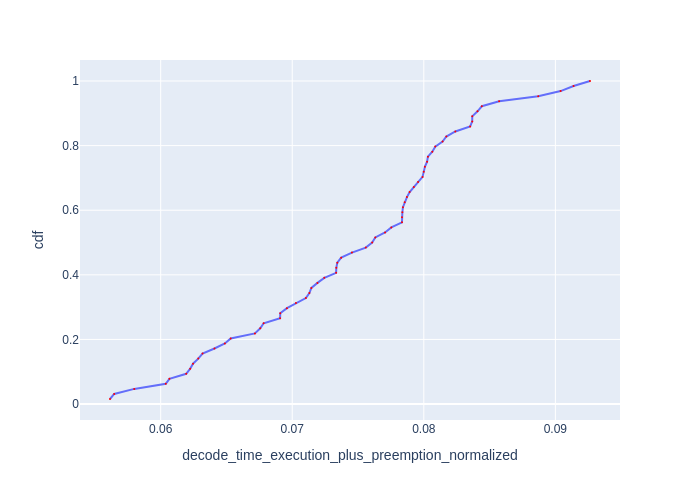

The data file committed next to this chart (first rows):
Request Id, decode_time_execution_plus_preemption_no…, cdf
0_62, 0.05615, 0.01562
0_52, 0.05647, 0.03125
0_44, 0.05799, 0.04688
0_56, 0.06039, 0.0625
0_1, 0.06066, 0.07812
0_43, 0.06194, 0.09375
0_28, 0.06224, 0.1094
0_63, 0.06246, 0.125
0_39, 0.06286, 0.1406
0_4, 0.06318, 0.1562
0_27, 0.06409, 0.1719
0_33, 0.06488, 0.1875
0_2, 0.06532, 0.2031
0_59, 0.06716, 0.2188
0_53, 0.06757, 0.2344
0_11, 0.06783, 0.25
0_14, 0.06908, 0.2656
0_40, 0.06909, 0.2812
0_61, 0.0696, 0.2969
0_32, 0.07028, 0.3125
0_18, 0.07104, 0.3281
0_50, 0.0713, 0.3438
0_30, 0.07145, 0.3594
0_58, 0.07192, 0.375
0_25, 0.07244, 0.3906
0_47, 0.07333, 0.4062
0_51, 0.07335, 0.4219
0_9, 0.07342, 0.4375
0_49, 0.07372, 0.4531
0_19, 0.07454, 0.4688
0_21, 0.07559, 0.4844
0_5, 0.07608, 0.5
0_37, 0.07631, 0.5156
0_38, 0.07705, 0.5312
0_29, 0.07753, 0.5469
0_12, 0.07834, 0.5625
0_54, 0.07834, 0.5781
0_42, 0.07837, 0.5938
0_13, 0.07841, 0.6094
0_31, 0.07855, 0.625
0_34, 0.07872, 0.6406
0_0, 0.07892, 0.6562
0_55, 0.07924, 0.6719
0_6, 0.07956, 0.6875
0_46, 0.0799, 0.7031
0_24, 0.08, 0.7188
0_41, 0.08008, 0.7344
0_10, 0.08025, 0.75
0_22, 0.08031, 0.7656
0_3, 0.08065, 0.7812
0_23, 0.08087, 0.7969
0_7, 0.08143, 0.8125
0_8, 0.08171, 0.8281
0_15, 0.0824, 0.8438
0_48, 0.08352, 0.8594
0_16, 0.08368, 0.875
0_60, 0.08368, 0.8906
0_17, 0.08408, 0.9062
0_57, 0.08441, 0.9219
0_20, 0.08573, 0.9375
... 4 more rows
